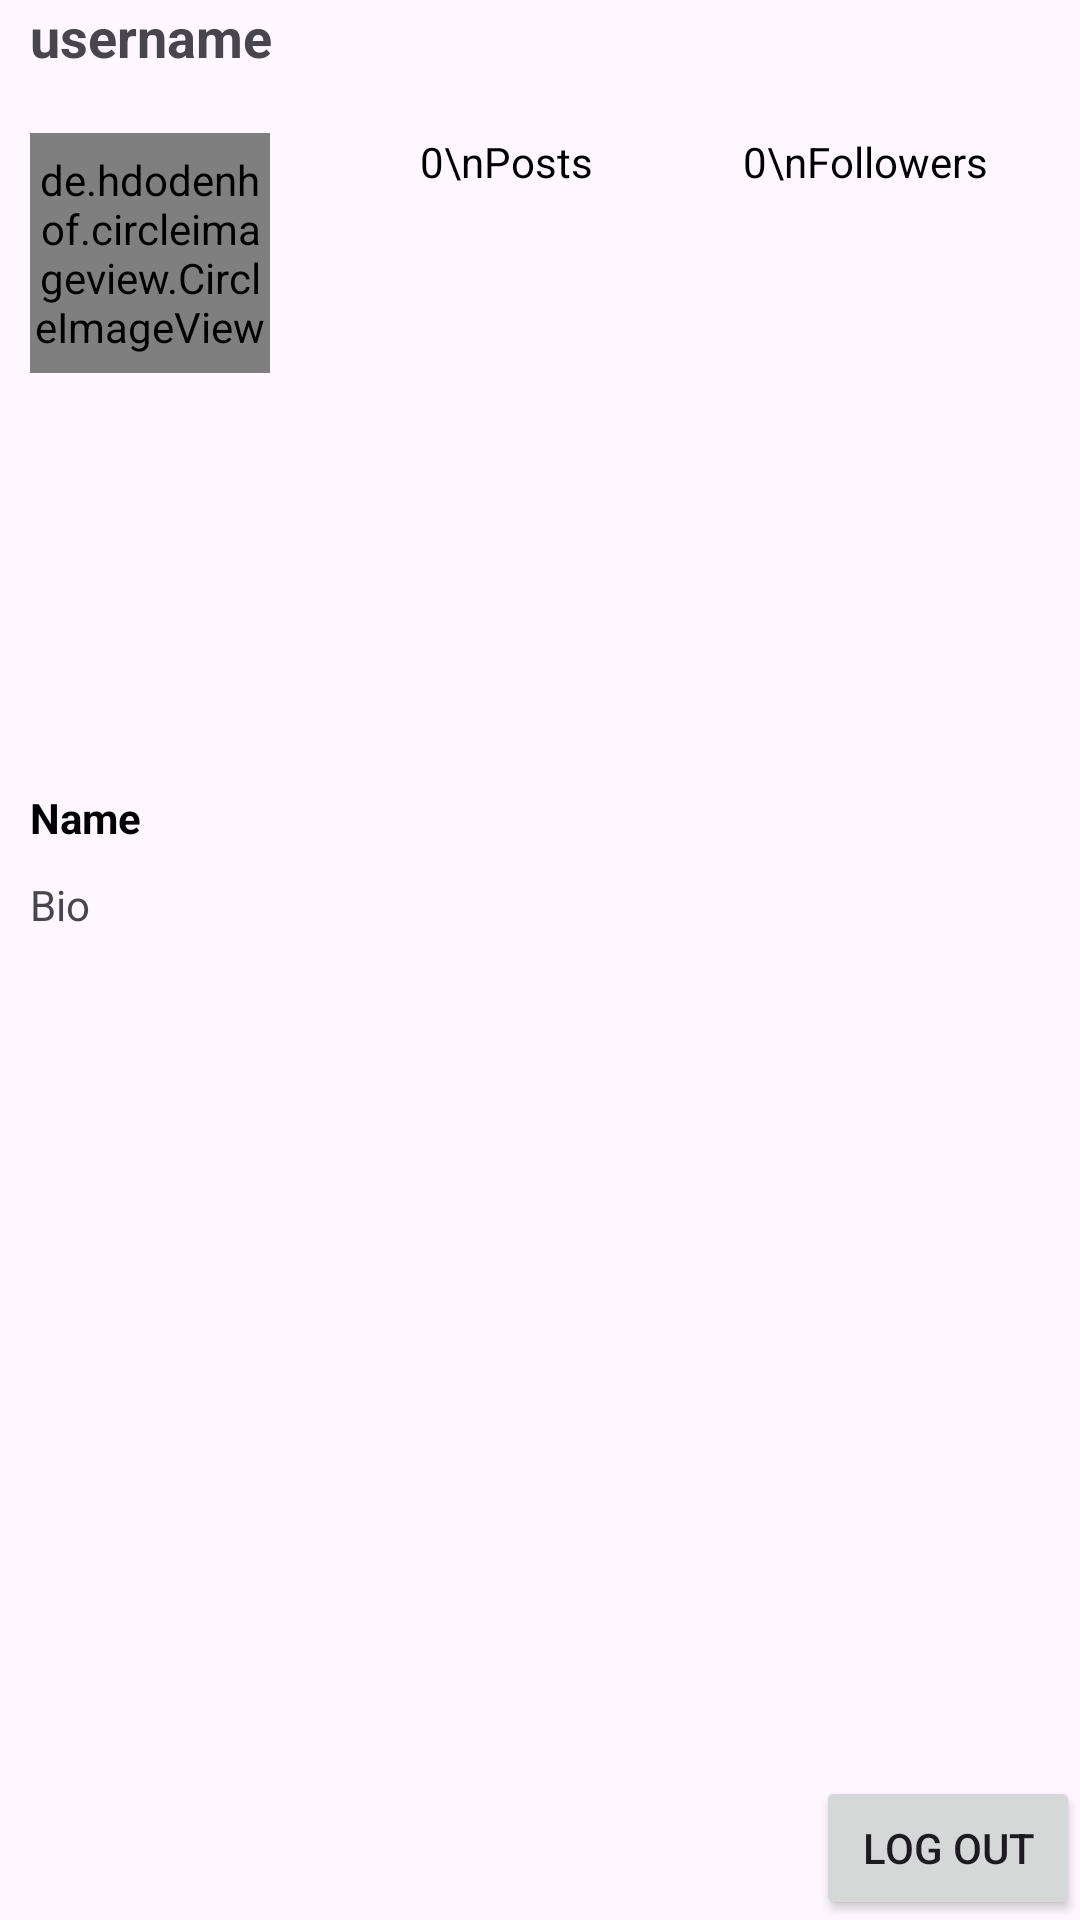

Android layout source for this screen:
<!-- AndroidManifest.xml: application theme Theme.AndroidDevelopment -->
<!-- res/layout/fragment_profile.xml -->
<?xml version="1.0" encoding="utf-8"?>
<RelativeLayout xmlns:android="http://schemas.android.com/apk/res/android"
    xmlns:tools="http://schemas.android.com/tools"
    android:layout_width="match_parent"
    android:layout_height="match_parent"
    xmlns:app="http://schemas.android.com/apk/res-auto"
    tools:context=".Profile.ProfileFragment">

  <LinearLayout
      android:layout_width="match_parent"
      android:layout_height="wrap_content"
     android:orientation="vertical"
      android:layout_marginStart="10dp">

     <TextView
         android:id="@+id/username"
         android:layout_width="wrap_content"
         android:layout_height="wrap_content"
        android:text="username"
        android:textStyle="bold"
        android:textSize="18sp"/>

     <LinearLayout
         android:layout_width="match_parent"
         android:layout_height="wrap_content"
         android:orientation="horizontal"
         android:layout_marginTop="20dp">

        <de.hdodenhof.circleimageview.CircleImageView
            android:layout_width="80dp"
            android:layout_height="80dp"
            android:src="@mipmap/ic_launcher"
            android:layout_gravity="center_horizontal"
            android:id="@+id/profile_image"/>

        <TextView
            android:id="@+id/posts"
            android:layout_width="wrap_content"
            android:layout_height="wrap_content"
            android:text="0\nPosts"
            android:textAlignment="center"
            android:textSize="14sp"
            android:textColor="@color/black"
            android:layout_marginStart="50dp"/>

        <TextView
            android:id="@+id/followers"
            android:layout_width="wrap_content"
            android:layout_height="wrap_content"
            android:text="0\nFollowers"
            android:textAlignment="center"
            android:textSize="14sp"
            android:textColor="@color/black"
            android:layout_marginStart="50dp"/>

        <TextView
            android:id="@+id/following"
            android:layout_width="wrap_content"
            android:layout_height="wrap_content"
            android:text="0\nFollowing"
            android:textAlignment="center"
            android:textSize="14sp"
            android:textColor="@color/black"
            android:layout_marginStart="50dp"/>

     </LinearLayout>

      <LinearLayout
          android:layout_width="match_parent"
          android:layout_height="wrap_content"
          android:orientation="horizontal"
          android:layout_marginTop="10dp">

          <TextView
              android:layout_width="wrap_content"
              android:layout_height="wrap_content"
              android:text="Name"
              android:textSize="14sp"
              android:textStyle="bold"
              android:textColor="@color/black"
              android:layout_gravity="center_vertical"
              android:id="@+id/name"/>

          <com.google.android.material.card.MaterialCardView
              android:id="@+id/edit_follow_btn"
              android:layout_width="0dp"
              android:layout_weight="1"
              android:layout_height="wrap_content"
              android:minWidth="100dp"
              android:layout_marginStart="50dp"
              android:layout_marginEnd="10dp"
              app:cardCornerRadius="12dp"
              app:strokeWidth="0dp"
              app:cardElevation="0dp">

              <RelativeLayout
                  android:layout_width="match_parent"
                  android:layout_height="match_parent"
                  android:padding="10dp">

                  <TextView
                      android:id="@+id/edit_follow_text"
                      android:layout_width="wrap_content"
                      android:layout_height="wrap_content"
                      android:layout_centerInParent="true"
                      android:textColor="@color/white"
                      android:textStyle="bold" />

              </RelativeLayout>

          </com.google.android.material.card.MaterialCardView>


      </LinearLayout>

        <TextView
            android:id="@+id/bio"
            android:layout_width="250dp"
            android:layout_height="wrap_content"
            android:text="Bio" />

  </LinearLayout>

   <Button
       android:id="@+id/logout"
       android:layout_width="wrap_content"
       android:layout_height="wrap_content"
       android:layout_alignParentBottom="true"
       android:layout_alignParentEnd="true"
       android:text="Log Out"/>

</RelativeLayout>
<!-- resources referenced by this layout -->
<resources>
  <style name="Theme.AndroidDevelopment" parent="Base.Theme.AndroidDevelopment" />
  <style name="Base.Theme.AndroidDevelopment" parent="Theme.Material3.DayNight.NoActionBar">
          
          
          <item name="android:statusBarColor">@android:color/transparent</item>
          <item name="android:navigationBarColor">@color/black</item>
      </style>
  <!-- not gathered from this repository: default colours our renderer supplied (Android Studio template values) -->
  <color name="black">#FF000000</color>
  <color name="white">#FFFFFFFF</color>
</resources>
